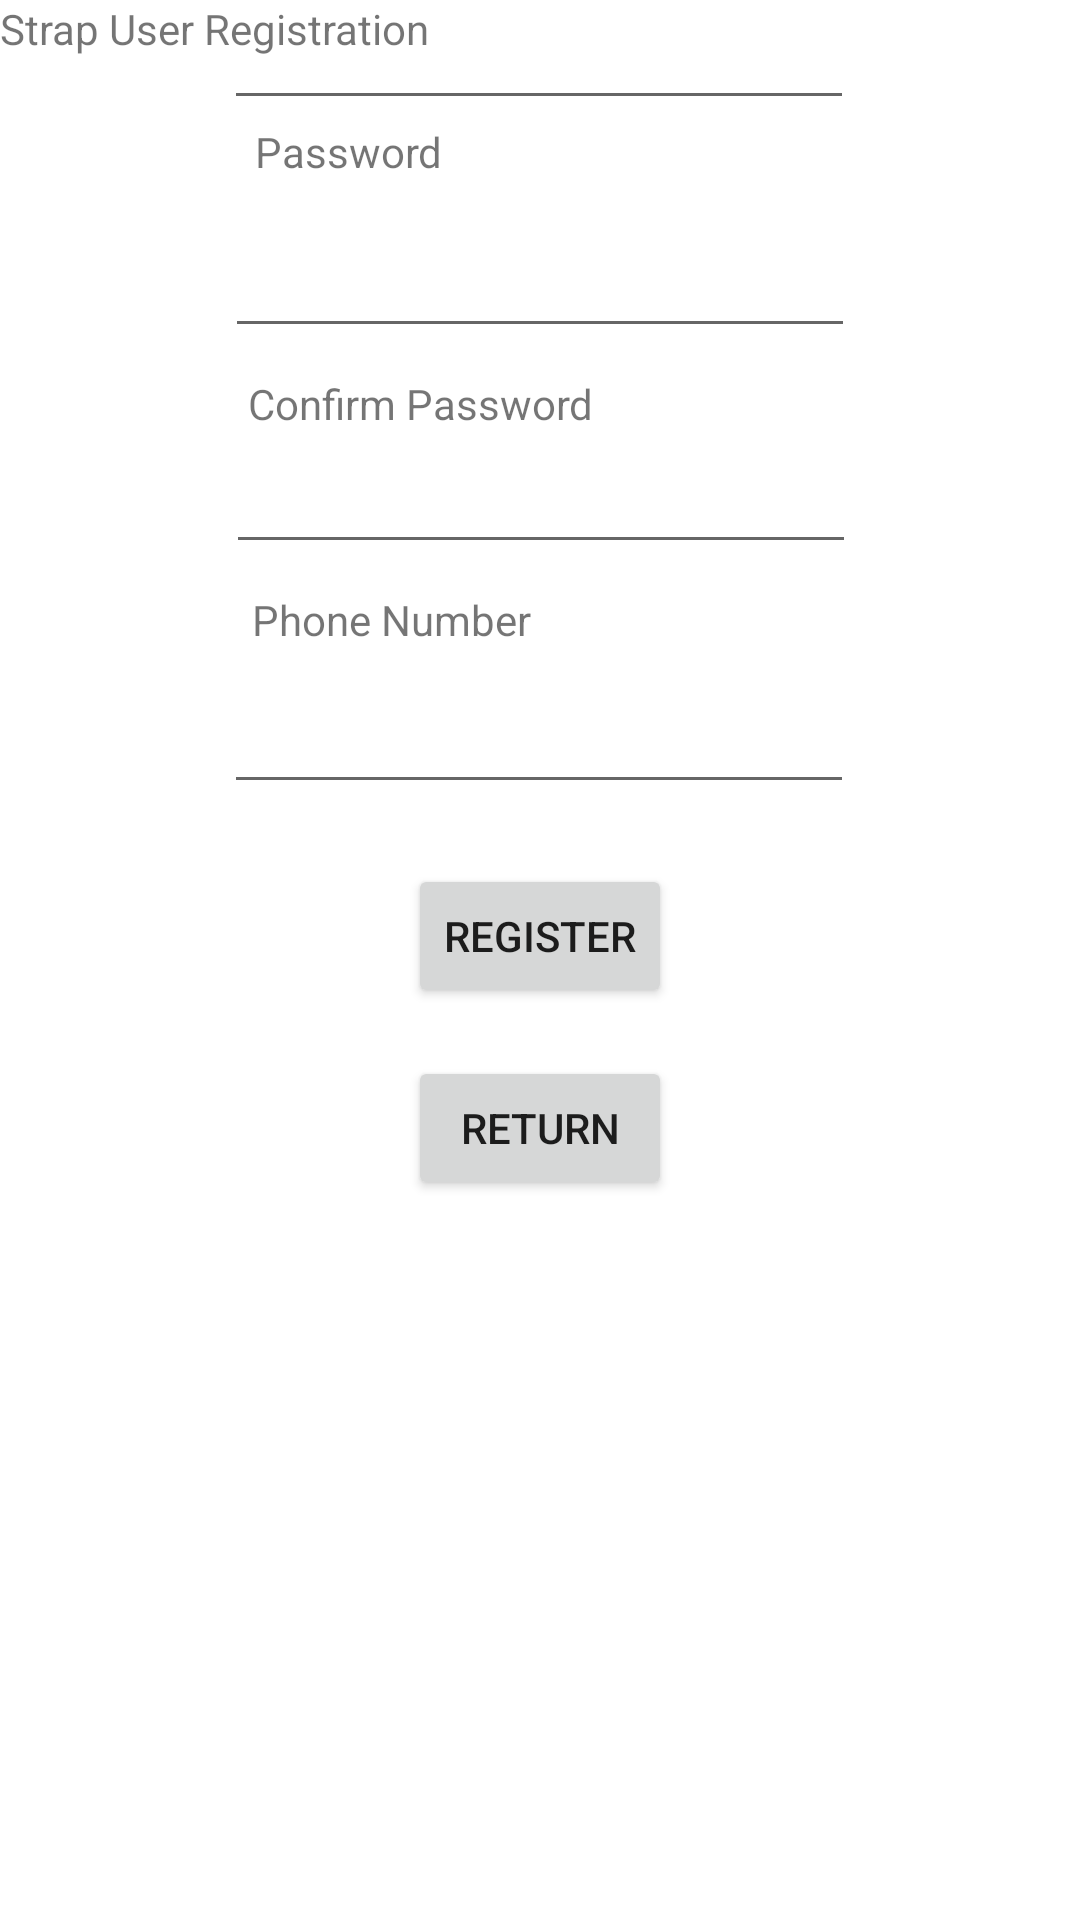

The Android layout XML behind this screen, and the referenced resources:
<!-- AndroidManifest.xml: application theme Theme.Strapandroid -->
<!-- res/layout/activity_registration.xml -->
<?xml version="1.0" encoding="utf-8"?>
<androidx.constraintlayout.widget.ConstraintLayout xmlns:android="http://schemas.android.com/apk/res/android"
    xmlns:app="http://schemas.android.com/apk/res-auto"
    xmlns:tools="http://schemas.android.com/tools"
    android:layout_width="match_parent"
    android:layout_height="match_parent"
    tools:context=".activities.registrationActivity">

    <TextView
        android:id="@+id/userRegistrationTextView"
        android:layout_width="wrap_content"
        android:layout_height="wrap_content"
        android:text="Strap User Registration"
        tools:layout_editor_absoluteX="133dp"
        tools:layout_editor_absoluteY="31dp" />

    <EditText
        android:id="@+id/registerEmailText"
        android:layout_width="wrap_content"
        android:layout_height="wrap_content"
        android:layout_marginBottom="600dp"
        android:ems="10"
        android:inputType="textEmailAddress"
        app:layout_constraintBottom_toBottomOf="parent"
        app:layout_constraintEnd_toEndOf="parent"
        app:layout_constraintHorizontal_bias="0.497"
        app:layout_constraintStart_toStartOf="parent" />

    <TextView
        android:id="@+id/emailTextView"
        android:layout_width="wrap_content"
        android:layout_height="wrap_content"
        android:layout_marginBottom="644dp"
        android:text="Email"
        app:layout_constraintBottom_toBottomOf="parent"
        app:layout_constraintEnd_toEndOf="parent"
        app:layout_constraintHorizontal_bias="0.268"
        app:layout_constraintStart_toStartOf="parent" />

    <EditText
        android:id="@+id/registerPasswordText"
        android:layout_width="wrap_content"
        android:layout_height="wrap_content"
        android:layout_marginBottom="524dp"
        android:ems="10"
        android:inputType="textPassword"
        app:layout_constraintBottom_toBottomOf="parent"
        app:layout_constraintEnd_toEndOf="parent"
        app:layout_constraintStart_toStartOf="parent" />

    <TextView
        android:id="@+id/textView3"
        android:layout_width="wrap_content"
        android:layout_height="wrap_content"
        android:layout_marginBottom="580dp"
        android:text="Password"
        app:layout_constraintBottom_toBottomOf="parent"
        app:layout_constraintEnd_toEndOf="parent"
        app:layout_constraintHorizontal_bias="0.286"
        app:layout_constraintStart_toStartOf="parent" />

    <TextView
        android:id="@+id/textView4"
        android:layout_width="wrap_content"
        android:layout_height="wrap_content"
        android:layout_marginBottom="496dp"
        android:text="Confirm Password"
        app:layout_constraintBottom_toBottomOf="parent"
        app:layout_constraintEnd_toEndOf="parent"
        app:layout_constraintHorizontal_bias="0.338"
        app:layout_constraintStart_toStartOf="parent" />

    <TextView
        android:id="@+id/textView"
        android:layout_width="wrap_content"
        android:layout_height="wrap_content"
        android:layout_marginBottom="424dp"
        android:text="Phone Number"
        app:layout_constraintBottom_toBottomOf="parent"
        app:layout_constraintEnd_toEndOf="parent"
        app:layout_constraintHorizontal_bias="0.314"
        app:layout_constraintStart_toStartOf="parent" />

    <EditText
        android:id="@+id/registerConfirmPasswordText"
        android:layout_width="wrap_content"
        android:layout_height="wrap_content"
        android:layout_marginBottom="452dp"
        android:ems="10"
        android:inputType="textPassword"
        app:layout_constraintBottom_toBottomOf="parent"
        app:layout_constraintEnd_toEndOf="parent"
        app:layout_constraintHorizontal_bias="0.502"
        app:layout_constraintStart_toStartOf="parent" />

    <Button
        android:id="@+id/registerButton"
        android:layout_width="wrap_content"
        android:layout_height="wrap_content"
        android:layout_marginBottom="304dp"
        android:text="Register"
        app:layout_constraintBottom_toBottomOf="parent"
        app:layout_constraintEnd_toEndOf="parent"
        app:layout_constraintStart_toStartOf="parent" />

    <Button
        android:id="@+id/returnButton"
        android:layout_width="wrap_content"
        android:layout_height="wrap_content"
        android:layout_marginBottom="240dp"
        android:text="Return"
        app:layout_constraintBottom_toBottomOf="parent"
        app:layout_constraintEnd_toEndOf="parent"
        app:layout_constraintStart_toStartOf="parent" />

    <EditText
        android:id="@+id/registerPhoneNoText"
        android:layout_width="wrap_content"
        android:layout_height="wrap_content"
        android:layout_marginBottom="372dp"
        android:ems="10"
        android:inputType="phone"
        app:layout_constraintBottom_toBottomOf="parent"
        app:layout_constraintEnd_toEndOf="parent"
        app:layout_constraintHorizontal_bias="0.497"
        app:layout_constraintStart_toStartOf="parent" />
</androidx.constraintlayout.widget.ConstraintLayout>
<!-- resources referenced by this layout -->
<resources>
  <style name="Theme.Strapandroid" parent="Theme.MaterialComponents.DayNight.DarkActionBar">
          
          <item name="colorPrimary">@color/purple_500</item>
          <item name="colorPrimaryVariant">@color/purple_700</item>
          <item name="colorOnPrimary">@color/white</item>
          
          <item name="colorSecondary">@color/teal_200</item>
          <item name="colorSecondaryVariant">@color/teal_700</item>
          <item name="colorOnSecondary">@color/black</item>
          
          <item name="android:statusBarColor" tools:targetApi="l">?attr/colorPrimaryVariant</item>
          
      </style>
  <color name="purple_500">#FF6200EE</color>
  <color name="purple_700">#FF3700B3</color>
  <color name="white">#FFFFFFFF</color>
  <color name="teal_200">#FF03DAC5</color>
  <color name="teal_700">#FF018786</color>
  <color name="black">#FF000000</color>
</resources>
